Run: headless pygame with SDL's dummy video driver; simulated clock (each Clock.tick advances the game by its frame time, no real sleeping); random seed 0; keys injected as events and as key.get_pressed() state; no mouse input.
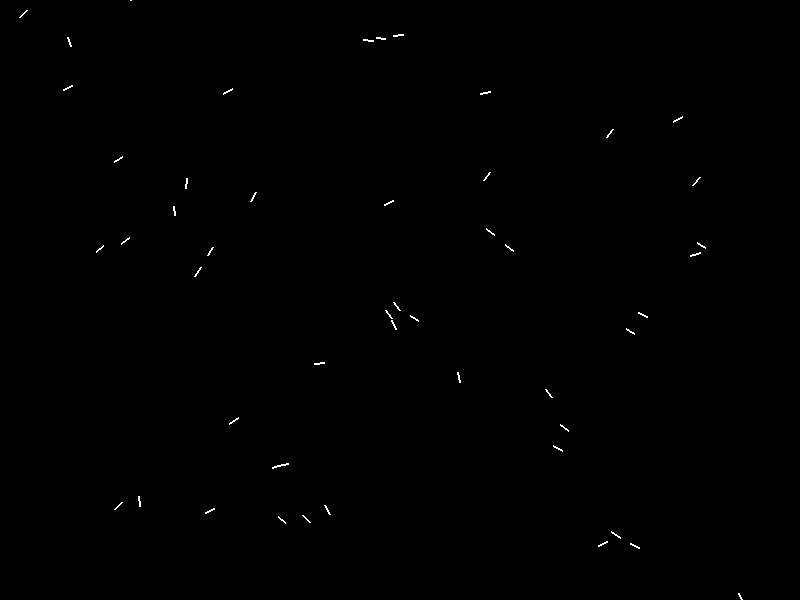
Frame 1 of 4 · flips 1–60 · no input
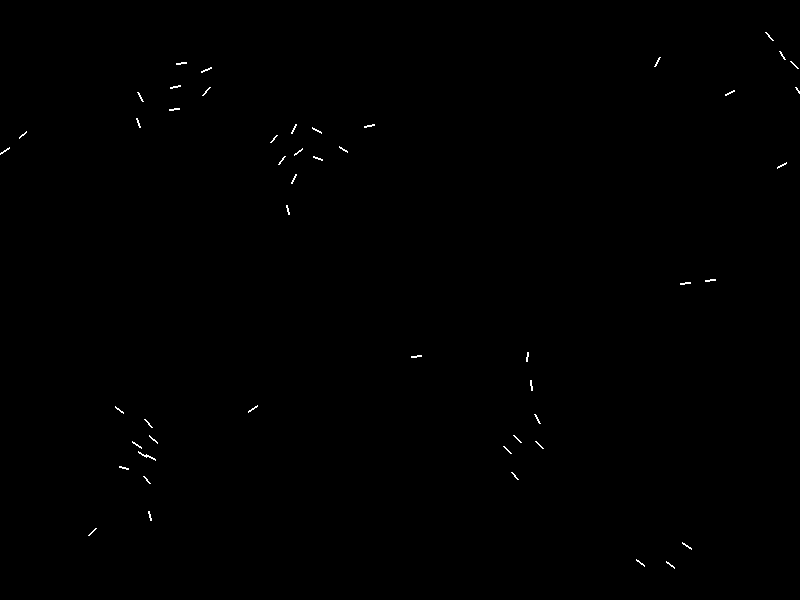
Frame 2 of 4 · flips 61–180 · tapped SPACE, RETURN · held RIGHT (→), D
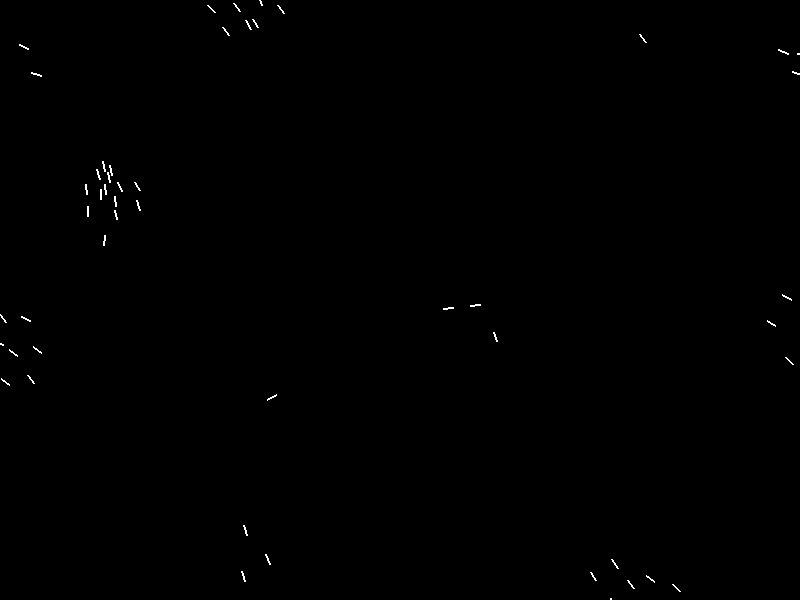
Frame 3 of 4 · flips 181–300 · held DOWN (↓), S
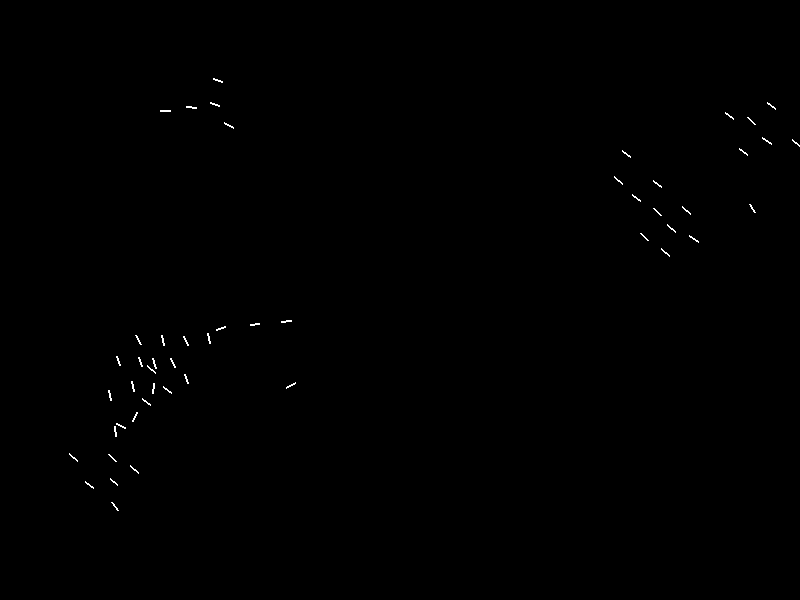
Frame 4 of 4 · flips 301–420 · held LEFT (←), A, UP (↑), W

The pygame program that drew these frames:

import pygame
import random
import math

# make boid
class Boid:
    def __init__(self, x, y, width, height):
        self.position = pygame.Vector2(x, y)
        self.velocity = pygame.Vector2(random.uniform(-1, 1), random.uniform(-1, 1))
        self.max_speed = 2
        self.max_force = 0.03
        self.width = width
        self.height = height

    def update(self, boids):
        separation = self.separate(boids)
        alignment = self.align(boids)
        cohesion = self.cohere(boids)

        separation *= 1.5
        alignment *= 1.0
        cohesion *= 1.0

        self.velocity += separation + alignment + cohesion

        if self.velocity.length() > self.max_speed:
            self.velocity.scale_to_length(self.max_speed)

        self.position += self.velocity

        self.position.x = self.position.x % self.width
        self.position.y = self.position.y % self.height

    def seek(self, target):
        desired = (target - self.position).normalize() * self.max_speed
        steer = desired - self.velocity
        if steer.length() > self.max_force:
            steer.scale_to_length(self.max_force)
        return steer

    def separate(self, boids):
        desired_separation = 25.0
        steer = pygame.Vector2(0, 0)
        count = 0
        for boid in boids:
            distance = self.position.distance_to(boid.position)
            if 0 < distance < desired_separation:
                diff = self.position - boid.position
                diff.normalize_ip()
                diff /= distance
                steer += diff
                count += 1
        if count > 0:
            steer /= count
        if steer.length() > 0:
            steer = steer.normalize() * self.max_speed - self.velocity
            if steer.length() > self.max_force:
                steer.scale_to_length(self.max_force)
        return steer

    def align(self, boids):
        neighbordist = 50.0
        sum = pygame.Vector2(0, 0)
        count = 0
        for boid in boids:
            distance = self.position.distance_to(boid.position)
            if 0 < distance < neighbordist:
                sum += boid.velocity
                count += 1
        if count > 0:
            sum /= count
            sum.normalize_ip()
            sum *= self.max_speed
            steer = sum - self.velocity
            if steer.length() > self.max_force:
                steer.scale_to_length(self.max_force)
            return steer
        else:
            return pygame.Vector2(0, 0)

    def cohere(self, boids):
        neighbordist = 50.0
        sum = pygame.Vector2(0, 0)
        count = 0
        for boid in boids:
            distance = self.position.distance_to(boid.position)
            if 0 < distance < neighbordist:
                sum += boid.position
                count += 1
        if count > 0:
            sum /= count
            return self.seek(sum)
        else:
            return pygame.Vector2(0, 0)

    def draw(self, screen):
        angle = math.atan2(self.velocity.y, self.velocity.x)
        end_pos = self.position + 10 * pygame.Vector2(math.cos(angle), math.sin(angle))
        pygame.draw.line(screen, (255, 255, 255), self.position, end_pos, 2)

# main boid
def main():
    pygame.init()
    width, height = 800, 600
    screen = pygame.display.set_mode((width, height))
    clock = pygame.time.Clock()

    boids = [Boid(random.randrange(width), random.randrange(height), width, height) for _ in range(50)]

    running = True
    while running:
        for event in pygame.event.get():
            if event.type == pygame.QUIT:
                running = False

        screen.fill((0, 0, 0))
        for boid in boids:
            boid.update(boids)
            boid.draw(screen)

        pygame.display.flip()
        clock.tick(30)

    pygame.quit()

if __name__ == "__main__":
    main()
